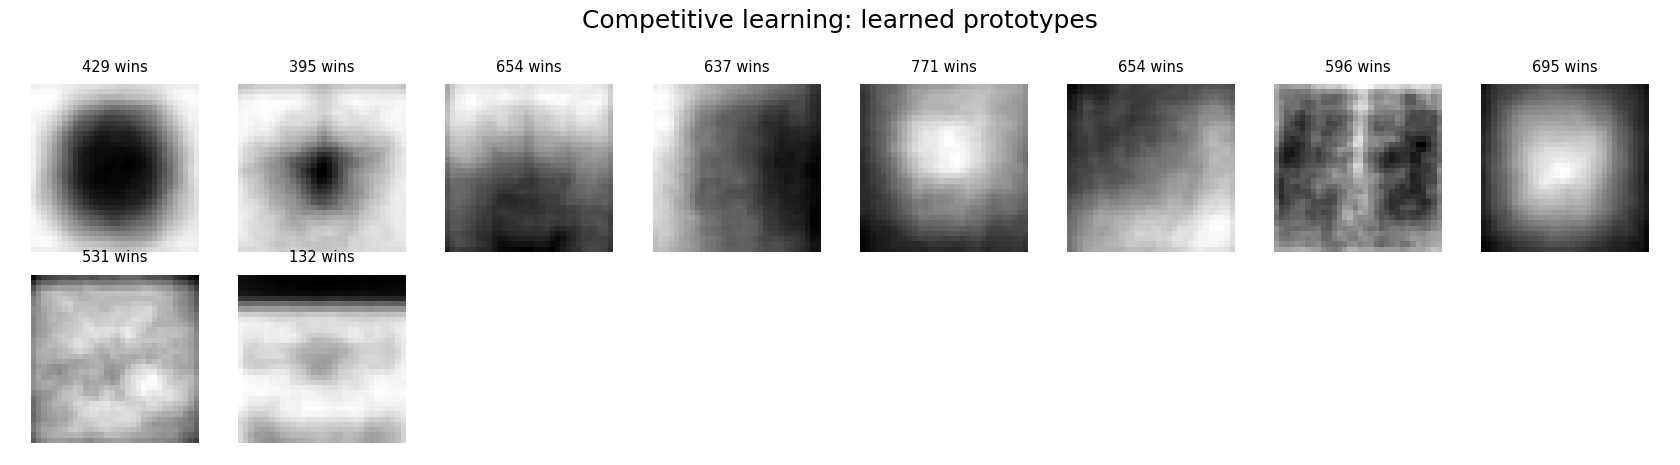

The data file committed next to this chart (first rows):
prototype, p0, p1, p2, p3, p4, p5, p6, p7, p8, p9, p10, p11, p12, p13, p14, p15, p16, p17, p18, p19, p20, p21, p22
unit0_won429, 0.7043, 0.704, 0.7059, 0.7148, 0.7125, 0.7058, 0.6977, 0.6962, 0.6879, 0.6818, 0.6769, 0.675, 0.6768, 0.6696, 0.6593, 0.6566, 0.6461, 0.6404, 0.6412, 0.6496, 0.6547, 0.66, 0.6648
unit1_won395, 0.8236, 0.8291, 0.8331, 0.8422, 0.8448, 0.847, 0.8484, 0.8484, 0.8501, 0.8512, 0.8517, 0.8472, 0.8419, 0.8362, 0.8237, 0.8078, 0.8045, 0.8187, 0.8328, 0.8344, 0.8395, 0.8435, 0.8469
unit2_won654, 0.5337, 0.5815, 0.6086, 0.6162, 0.6226, 0.6215, 0.6207, 0.619, 0.618, 0.6169, 0.6161, 0.6104, 0.6108, 0.6126, 0.6176, 0.6118, 0.6094, 0.6186, 0.6235, 0.6208, 0.6206, 0.6219, 0.6224
unit3_won637, 0.524, 0.5311, 0.5236, 0.5161, 0.5036, 0.4843, 0.4784, 0.4794, 0.4656, 0.4553, 0.4456, 0.4359, 0.4314, 0.4265, 0.4235, 0.4182, 0.4133, 0.4084, 0.3973, 0.3893, 0.3899, 0.3806, 0.3741
unit4_won771, 0.2411, 0.2505, 0.2713, 0.2856, 0.2925, 0.2957, 0.3008, 0.3171, 0.3274, 0.3449, 0.3562, 0.3604, 0.3619, 0.3679, 0.3693, 0.3691, 0.3679, 0.373, 0.3817, 0.3897, 0.3922, 0.3971, 0.4007
unit5_won654, 0.268, 0.2717, 0.2911, 0.3061, 0.3052, 0.3056, 0.3103, 0.3146, 0.325, 0.3353, 0.3462, 0.346, 0.3375, 0.3389, 0.3413, 0.3489, 0.3521, 0.3511, 0.3454, 0.3456, 0.3523, 0.3546, 0.351
unit6_won596, 0.217, 0.2086, 0.2076, 0.2111, 0.2131, 0.2121, 0.2098, 0.2192, 0.2239, 0.223, 0.2263, 0.2255, 0.224, 0.2306, 0.2363, 0.2405, 0.244, 0.2432, 0.2402, 0.2337, 0.2327, 0.2304, 0.2336
unit7_won695, 0.3132, 0.3392, 0.368, 0.3913, 0.3956, 0.4003, 0.4056, 0.4105, 0.4153, 0.4202, 0.4251, 0.4384, 0.4443, 0.4406, 0.4404, 0.4367, 0.4258, 0.4177, 0.4166, 0.4103, 0.4036, 0.4021, 0.4016
unit8_won531, 0.5201, 0.5422, 0.5552, 0.5592, 0.5627, 0.5683, 0.5698, 0.5674, 0.571, 0.5738, 0.5752, 0.5678, 0.5714, 0.5772, 0.576, 0.573, 0.5777, 0.5851, 0.5848, 0.5855, 0.5835, 0.5765, 0.5712
unit9_won132, 0.06756, 0.06842, 0.0598, 0.05431, 0.05033, 0.04208, 0.03618, 0.03116, 0.03142, 0.0354, 0.03787, 0.03341, 0.03119, 0.03269, 0.02906, 0.0275, 0.02685, 0.02638, 0.02661, 0.03107, 0.02641, 0.02451, 0.02783
